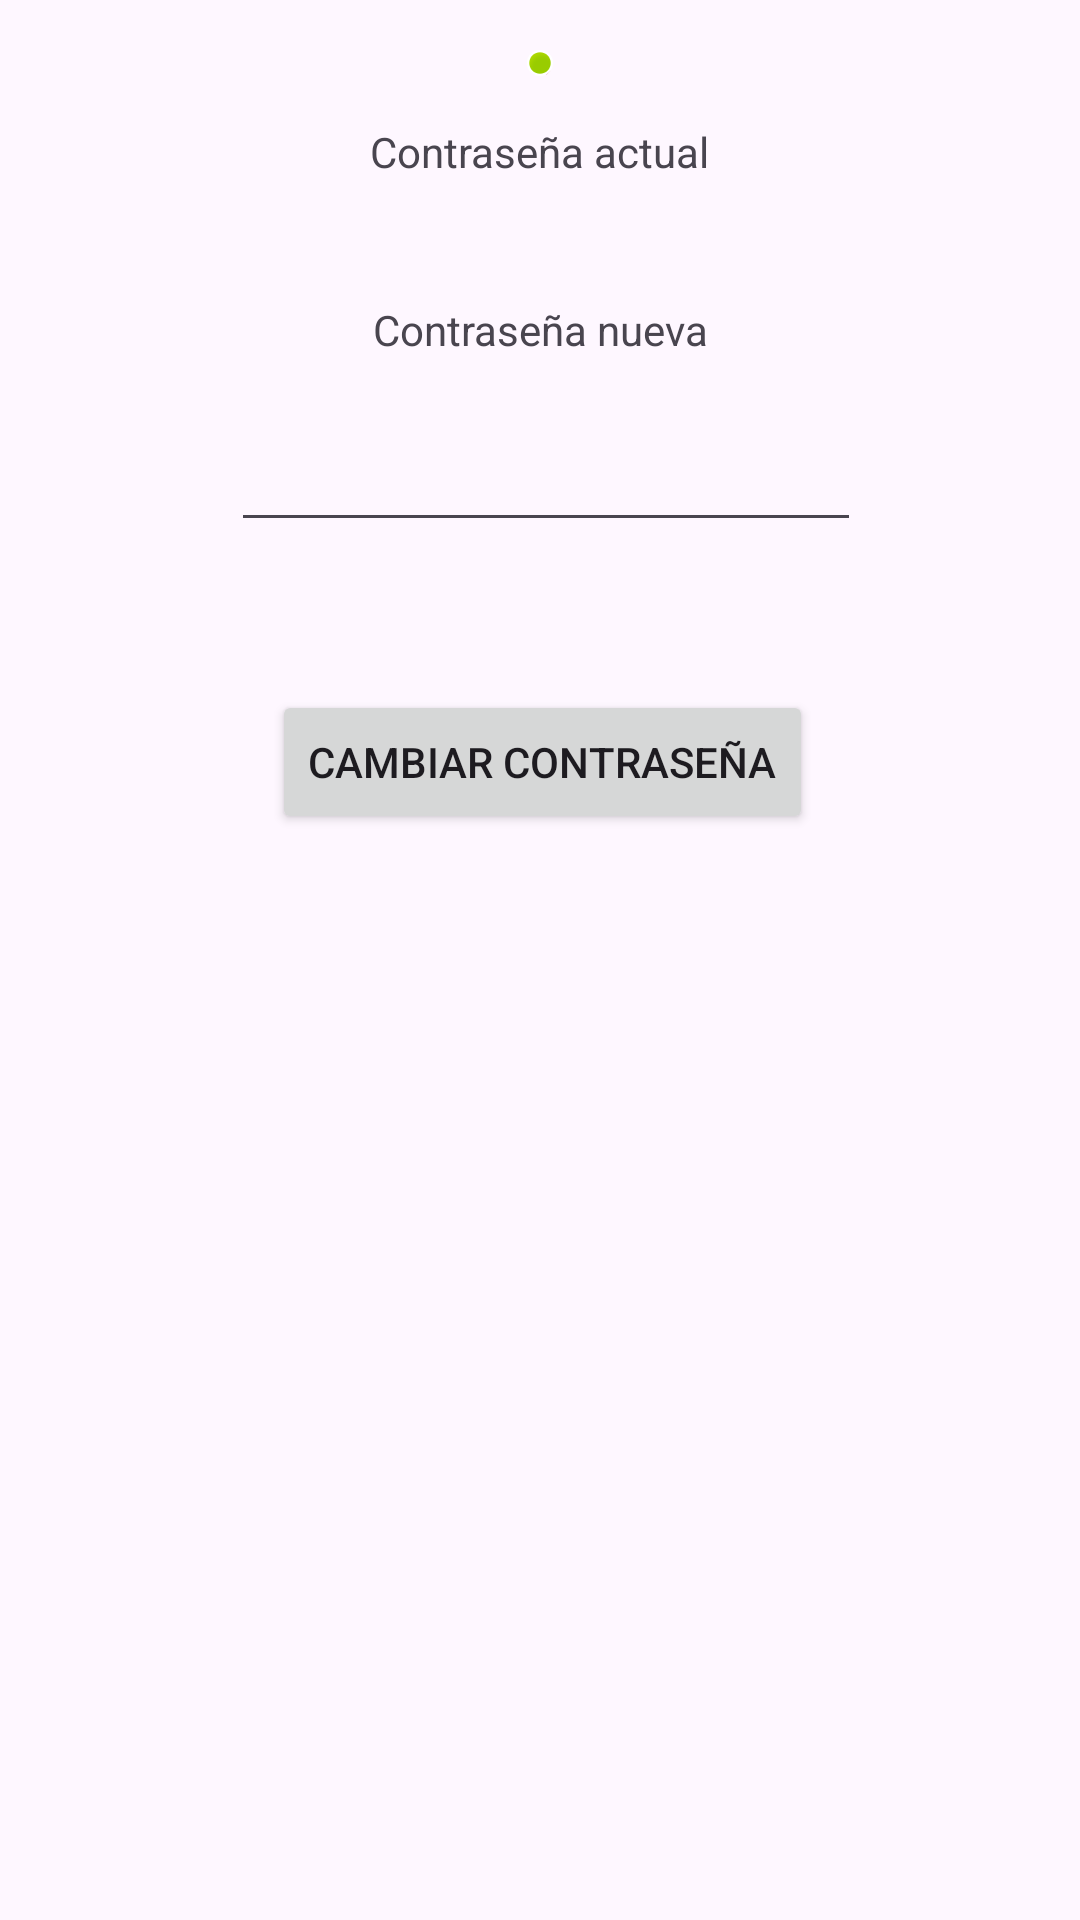

This screen was rendered from an Android layout file. Write that file and the resources it references.
<!-- AndroidManifest.xml: application theme Theme.EvaluacionBlancooo -->
<!-- res/layout/activity_con_contr_igual.xml -->
<?xml version="1.0" encoding="utf-8"?>
<androidx.constraintlayout.widget.ConstraintLayout xmlns:android="http://schemas.android.com/apk/res/android"
    xmlns:app="http://schemas.android.com/apk/res-auto"
    xmlns:tools="http://schemas.android.com/tools"
    android:layout_width="match_parent"
    android:layout_height="match_parent"
    tools:context=".ConContrIgual">

    <EditText
        android:id="@+id/tv_pwdActual"
        android:layout_width="206dp"
        android:layout_height="0dp"
        android:layout_marginBottom="550dp"
        android:ems="10"
        android:inputType="text"
        app:layout_constraintBottom_toBottomOf="parent"
        app:layout_constraintEnd_toEndOf="parent"
        app:layout_constraintStart_toStartOf="parent"
        app:layout_constraintTop_toBottomOf="@+id/img_Bien" />

    <EditText
        android:id="@+id/tv_pwdNueva"
        android:layout_width="wrap_content"
        android:layout_height="wrap_content"
        android:layout_marginBottom="39dp"
        android:ems="10"
        android:inputType="text"
        app:layout_constraintBottom_toTopOf="@+id/btn_ActualNueva"
        app:layout_constraintStart_toStartOf="@+id/tv_pwdActual"
        app:layout_constraintTop_toBottomOf="@+id/tv_pwdActual2" />

    <TextView
        android:id="@+id/nose"
        android:layout_width="wrap_content"
        android:layout_height="wrap_content"
        android:layout_marginBottom="20dp"
        android:text="Contraseña actual"
        app:layout_constraintBottom_toTopOf="@+id/tv_pwdActual"
        app:layout_constraintEnd_toEndOf="parent"
        app:layout_constraintStart_toStartOf="parent"
        app:layout_constraintTop_toBottomOf="@+id/img_Mal" />

    <TextView
        android:id="@+id/tv_pwdActual2"
        android:layout_width="wrap_content"
        android:layout_height="wrap_content"
        android:layout_marginBottom="10dp"
        android:text="Contraseña nueva"
        app:layout_constraintBottom_toTopOf="@+id/tv_pwdNueva"
        app:layout_constraintEnd_toEndOf="parent"
        app:layout_constraintStart_toStartOf="parent"
        app:layout_constraintTop_toBottomOf="@+id/tv_pwdActual" />

    <Button
        android:id="@+id/btn_ActualNueva"
        android:layout_width="wrap_content"
        android:layout_height="wrap_content"
        android:layout_marginEnd="16dp"
        android:layout_marginBottom="352dp"
        android:text="Cambiar contraseña"
        app:layout_constraintBottom_toBottomOf="parent"
        app:layout_constraintEnd_toEndOf="@+id/tv_pwdNueva"
        app:layout_constraintTop_toBottomOf="@+id/tv_pwdNueva" />

    <ImageView
        android:id="@+id/img_Mal"
        android:layout_width="85dp"
        android:layout_height="0dp"
        android:layout_marginTop="16dp"
        android:layout_marginBottom="14dp"
        app:layout_constraintBottom_toTopOf="@+id/nose"
        app:layout_constraintEnd_toEndOf="parent"
        app:layout_constraintStart_toStartOf="parent"
        app:layout_constraintTop_toTopOf="parent"
        app:srcCompat="@android:drawable/ic_delete" />

    <ImageView
        android:id="@+id/img_Bien"
        android:layout_width="84dp"
        android:layout_height="0dp"
        android:layout_marginTop="16dp"
        android:layout_marginBottom="54dp"
        app:layout_constraintBottom_toTopOf="@+id/tv_pwdActual"
        app:layout_constraintEnd_toEndOf="parent"
        app:layout_constraintStart_toStartOf="parent"
        app:layout_constraintTop_toTopOf="parent"
        app:srcCompat="@android:drawable/presence_online" />

</androidx.constraintlayout.widget.ConstraintLayout>
<!-- resources referenced by this layout -->
<resources>
  <style name="Theme.EvaluacionBlancooo" parent="Base.Theme.EvaluacionBlancooo" />
  <style name="Base.Theme.EvaluacionBlancooo" parent="Theme.Material3.DayNight.NoActionBar">
          
          
      </style>
</resources>
